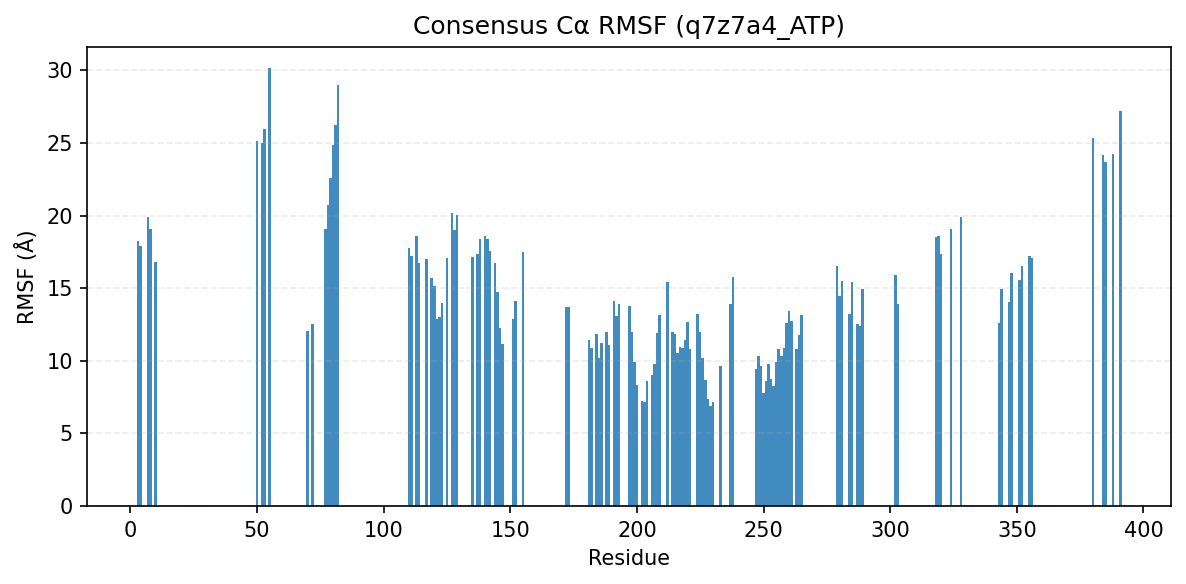

The data file committed next to this chart (first rows):
consensus_index, resid, aa, rmsf_A
0, 3, A, 18.28
1, 4, E, 17.93
2, 7, K, 19.88
3, 8, G, 19.09
4, 10, Q, 16.82
5, 50, S, 25.15
6, 52, F, 24.98
7, 53, F, 25.99
8, 55, S, 30.13
9, 70, W, 12.03
10, 72, I, 12.52
11, 77, F, 19.06
12, 78, L, 20.72
13, 79, M, 22.59
14, 80, K, 24.88
15, 81, I, 26.25
16, 82, K, 29.02
17, 110, L, 17.75
18, 111, I, 17.19
19, 113, L, 18.63
20, 114, L, 16.7
21, 117, C, 17.04
22, 119, H, 15.68
23, 120, P, 15.18
24, 121, Y, 12.89
25, 122, I, 12.99
26, 123, Y, 14
27, 125, V, 17.06
28, 127, F, 20.2
29, 128, A, 19.03
30, 129, T, 20.05
31, 135, A, 17.13
32, 137, L, 17.33
33, 138, I, 18.35
34, 140, M, 18.63
35, 141, F, 18.41
36, 142, N, 17.53
37, 144, K, 16.74
38, 145, G, 14.75
39, 146, T, 12.27
40, 147, L, 11.18
41, 151, I, 12.91
42, 152, Y, 14.08
43, 155, K, 17.5
44, 172, G, 13.69
45, 173, L, 13.71
46, 181, Y, 11.43
47, 182, G, 10.87
48, 184, Q, 11.86
49, 185, I, 10.2
50, 186, L, 11.2
51, 188, V, 11.96
52, 189, L, 11.1
53, 191, F, 14.11
54, 192, L, 13.11
55, 193, H, 13.89
56, 197, F, 13.76
57, 198, P, 11.98
58, 199, Y, 9.935
59, 200, G, 8.335
... 72 more rows
